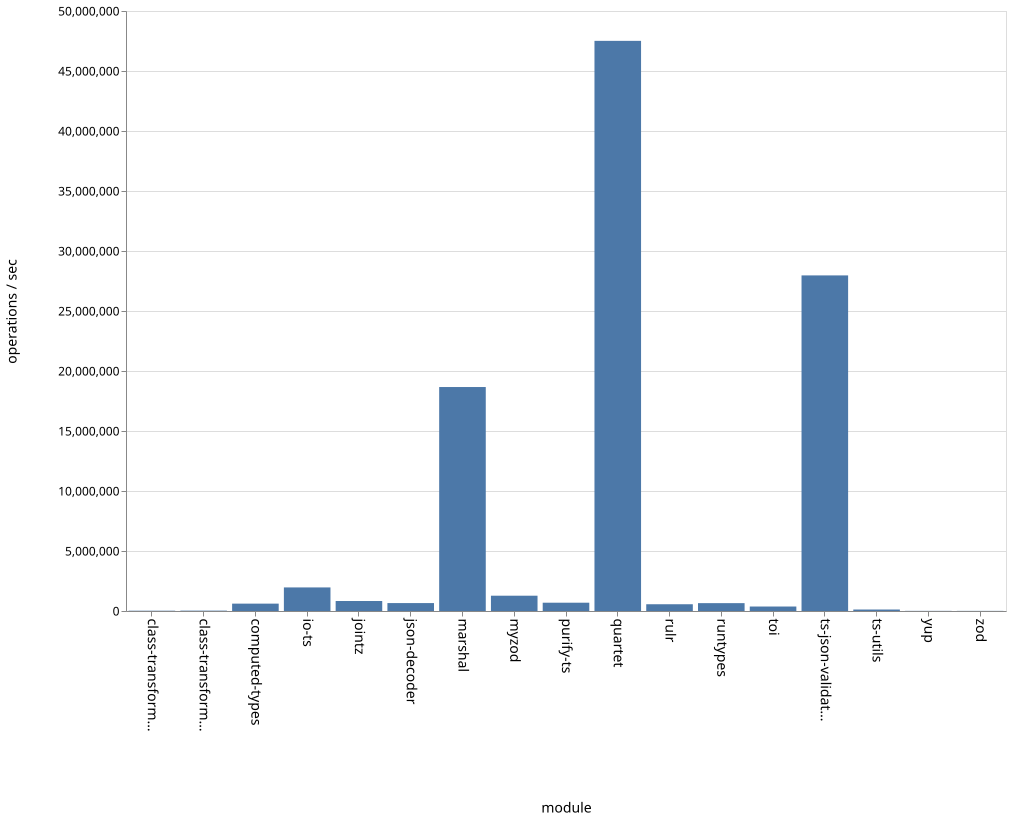

Data behind this chart, as committed beside it:
name, ops
class-transformer-validator-async, 24525
class-transformer-validator-sync, 30913
computed-types, 614013
io-ts, 1964599
jointz, 832796
json-decoder, 660128
marshal, 18664528
myzod, 1274353
purify-ts, 691290
quartet, 47512057
rulr, 563079
runtypes, 654841
toi, 372968
ts-json-validator, 27967263
ts-utils, 122919
yup, 11666
zod, 9970
